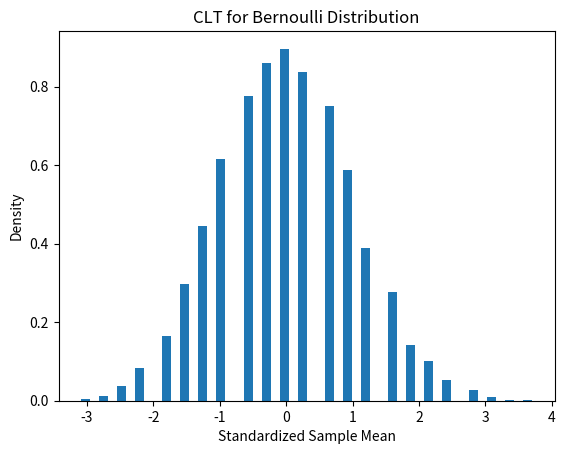

Here is the Python script that generated this plot:
# -*- coding: utf-8 -*-
"""HW0223

Automatically generated by Colab.

Original file is located at
    https://colab.research.google.com/drive/1J4cx9LlgfIMrPadzhkp9FJlFm8hjZBXL
"""

import numpy as np
import matplotlib.pyplot as plt

p = 0.3
n = 50
num_samples = 10000

# Generate sample means
sample_means = [
    np.mean(np.random.binomial(1, p, n))
    for _ in range(num_samples)
]

# Standardize
sample_means = np.array(sample_means)

standardized = (sample_means - p) / np.sqrt(p * (1 - p) / n)

# Plot
plt.hist(standardized, bins=50, density=True)
plt.title("CLT for Bernoulli Distribution")
plt.xlabel("Standardized Sample Mean")
plt.ylabel("Density")
plt.show()
